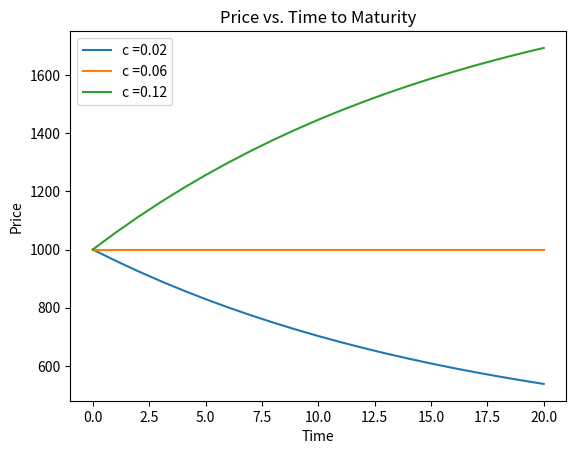

Python code for this plot:
#!/usr/bin/env python3
# -*- coding: utf-8 -*-
"""
Created on Mon Sep 26 14:50:31 2022

@author: suyashthapa
"""

import matplotlib.pyplot as plt
import numpy as np 

def fun_pv(irr,c,n,m,F): 
    C = F*c/m 
    val_i = np.arange(1,(n*m)+1) 
    ans = np.sum(C / (1 + irr / m) ** val_i) + (F/ (1 + irr / m) ** (n * m))
    return ans 

coup = [0.02,0.06,0.12] 
irr = 0.06 
F=1000 
m = 2 
n = np.arange(0,21) 

for coup_list in coup: 
        price = [fun_pv(irr,coup_list,year,m,F) for year in n]  
        plt.plot(n, price,label='c ={value}'.format(value=coup_list))  
        
plt.xlabel("Time")
plt.ylabel("Price") 
plt.title("Price vs. Time to Maturity")
plt.legend() 


    
        




